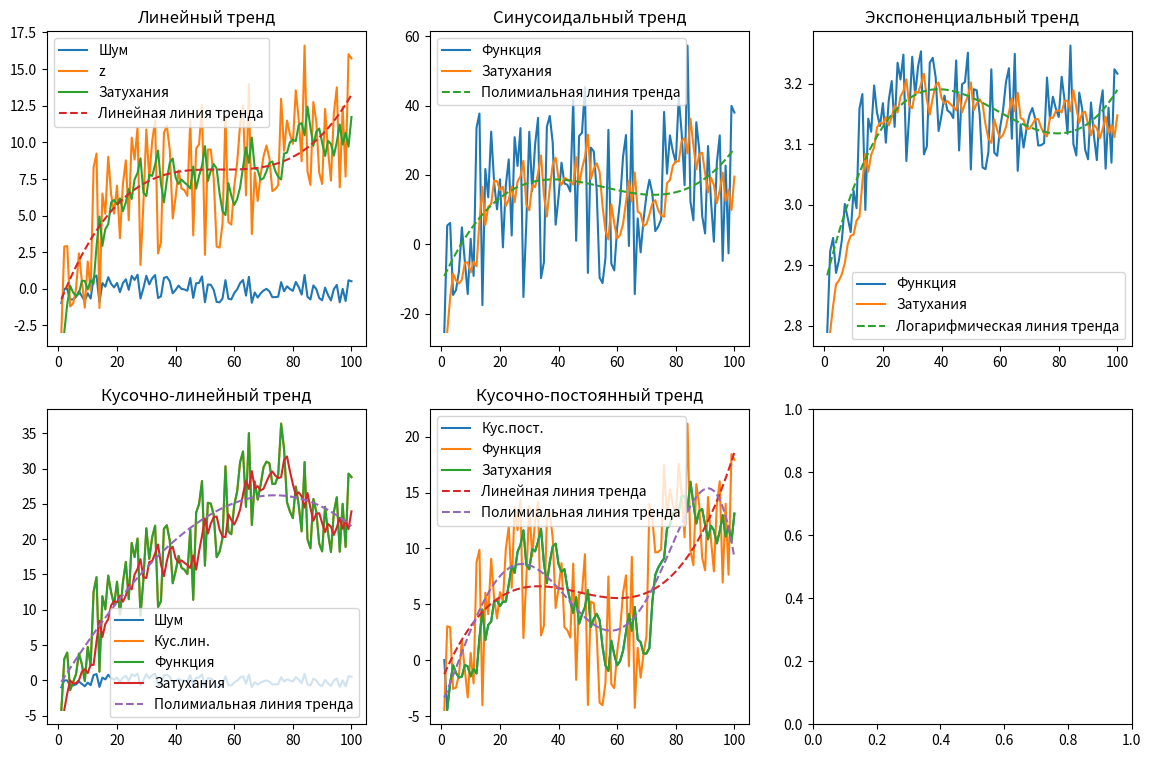

Python code for this plot:
import matplotlib.pyplot as plt
import numpy as np

class Task:
    def __init__(self):
        self.variant = 9
        np.random.seed(self.variant)
        self.item_size = 100
        self.x = np.arange(1, self.item_size + 1)
        self.noise = np.random.uniform(-1, 1, self.item_size)
        self.damping = np.random.uniform(0.6, 0.9)

    def generate_linear_trend(self):
        a = np.random.normal(3, 0.3)
        b = np.random.normal(0.1, 0.01)
        k = np.random.normal(7, 0.7)
        z = a + b * self.x + k * self.noise
        damping = np.zeros(self.item_size)
        damping[1] = z[0]
        for i in range(2, self.item_size):
            damping[i] = (1 - self.damping) * z[i - 1] + self.damping * damping[i - 1]
        return z, damping

    def generate_sinusoidal_trend(self):
        a = np.random.normal(3, 0.3)
        b = np.random.normal(0.3, 0.03)
        c = np.random.normal(5, 0.5)
        d = np.random.normal(0.1, 0.01)
        e = np.random.normal(0.15, 0.015)
        k = np.random.normal(30, 3)
        z = a + b * self.x + k * self.noise + c * np.sin(e * (self.x - d))
        damping = np.zeros(self.item_size)
        damping[1] = z[0]
        for i in range(2, self.item_size):
            damping[i] = (1 - self.damping) * z[i - 1] + self.damping * damping[i - 1]
        return z, damping

    def generate_exponential_trend(self):
        a = np.random.normal(3, 0.3)
        b = np.random.normal(0.3, 0.03)
        c = np.random.normal(0.1, 0.01)
        k = np.random.normal(0.1, 0.01)
        z = a - b * np.exp(-c * self.x) + k * self.noise
        damping = np.zeros(self.item_size)
        damping[1] = z[0]
        for i in range(2, self.item_size):
            damping[i] = (1 - self.damping) * z[i - 1] + self.damping * damping[i - 1]
        return z, damping

    def generate_piecewise_linear_trend(self):
        x_1 = int(np.random.uniform(15, 35))
        x_2 = x_1 + int(np.random.uniform(15, 35))
        x_3 = x_2 + int(np.random.uniform(15, 35))

        b1 = np.random.normal(0.3, 0.03)
        b2 = np.random.normal(0.1, 0.01)
        b3 = np.random.normal(0.2, 0.02)
        b4 = np.random.normal(0.05, 0.005)

        a1 = np.random.normal(3, 0.3)
        a2 = a1 + b1 * x_1 - b2 * x_1
        a3 = a2 + b2 * x_2 - b3 * x_2
        a4 = a3 + b3 * x_3 - b4 * x_3

        k = np.random.normal(7, 0.7)

        line_part = np.piecewise(
            self.x,
            [
                self.x < x_1,
                (self.x >= x_1) & (self.x < x_2),
                (self.x >= x_2) & (self.x < x_3),
                self.x >= x_3,
            ],
            [
                lambda x: a1 + b1 * x,
                lambda x: a2 + b2 * x,
                lambda x: a1 + b1 * x,
                lambda x: a4 + b4 * x,
            ],
        )
        z = line_part + k * self.noise
        damping = np.zeros(self.item_size)
        damping[1] = z[0]
        for i in range(2, self.item_size):
            damping[i] = (1 - self.damping) * z[i - 1] + self.damping * damping[i - 1]
        return z, damping

    def generate_piecewise_constant_trend(self):
        x_1 = int(np.random.uniform(15, 35))
        x_2 = x_1 + int(np.random.uniform(15, 35))
        x_3 = x_2 + int(np.random.uniform(15, 35))

        b1 = np.random.normal(0.3, 0.03)
        b2 = np.random.normal(0.1, 0.01)
        b3 = np.random.normal(0.2, 0.02)
        b4 = np.random.normal(0.05, 0.005)

        a1 = np.random.normal(3, 0.3)
        a2 = a1 + b1 * x_1 - b2 * x_1
        a3 = a2 + b2 * x_2 - b3 * x_2
        a4 = a3 + b3 * x_3 - b4 * x_3

        k = np.random.normal(7, 0.7)

        kus_pos = np.piecewise(
            self.x,
            [
                self.x < x_1,
                (self.x >= x_1) & (self.x < x_2),
                (self.x >= x_2) & (self.x < x_3),
                self.x >= x_3,
            ],
            [lambda x: a1, lambda x: a2, lambda x: a1, lambda x: a4],
        )
        z = kus_pos + k * self.noise
        damping = np.zeros(self.item_size)
        damping[1] = z[0]
        for i in range(2, self.item_size):
            damping[i] = (1 - self.damping) * z[i - 1] + self.damping * damping[i - 1]
        return z, damping

    def plot_results(self):
        plot_1 = self.generate_linear_trend()
        plot_2 = self.generate_sinusoidal_trend()
        plot_3 = self.generate_exponential_trend()
        plot_4 = self.generate_piecewise_linear_trend()
        plot_5 = self.generate_piecewise_constant_trend()

        fig, axes = plt.subplots(2, 3)
        fig.set_figheight(9)
        fig.set_figwidth(14)

        axes[0, 0].plot(self.x, self.noise, label="Шум")
        axes[0, 0].plot(self.x, plot_1[0], label="z")
        axes[0, 0].plot(self.x[1:], plot_1[1][1:], label="Затухания")
        axes[0, 0].plot(
            self.x,
            np.poly1d(np.polyfit(self.x, plot_1[0], 3))(self.x),
            linestyle="--",
            label="Линейная линия тренда",
        )
        axes[0, 0].set_title("Линейный тренд")
        axes[0, 0].legend()

        axes[0, 1].plot(self.x, plot_2[0], label="Функция")
        axes[0, 1].plot(self.x[1:], plot_2[1][1:], label="Затухания")
        axes[0, 1].plot(
            self.x,
            np.poly1d(np.polyfit(self.x, plot_2[0], 3))(self.x),
            linestyle="--",
            label="Полимиальная линия тренда",
        )
        axes[0, 1].set_title("Синусоидальный тренд")
        axes[0, 1].legend()

        axes[0, 2].plot(self.x, plot_3[0], label="Функция")
        axes[0, 2].plot(self.x[1:], plot_3[1][1:], label="Затухания")
        axes[0, 2].plot(
            self.x,
            np.poly1d(np.polyfit(self.x, plot_3[0], 3))(self.x),
            linestyle="--",
            label="Логарифмическая линия тренда",
        )
        axes[0, 2].set_title("Экспоненциальный тренд")
        axes[0, 2].legend()

        axes[1, 0].plot(self.x, self.noise, label="Шум")
        axes[1, 0].plot(self.x, plot_4[0], label="Кус.лин.")
        axes[1, 0].plot(self.x, plot_4[0], label="Функция")
        axes[1, 0].plot(self.x[1:], plot_4[1][1:], label="Затухания")
        axes[1, 0].plot(
            self.x,
            np.poly1d(np.polyfit(self.x, plot_4[0], 3))(self.x),
            linestyle="--",
            label="Полимиальная линия тренда",
        )
        axes[1, 0].set_title("Кусочно-линейный тренд")
        axes[1, 0].legend()

        axes[1, 1].plot(self.x, plot_5[1], label="Кус.пост.")
        axes[1, 1].plot(self.x, plot_5[0], label="Функция")
        axes[1, 1].plot(self.x[1:], plot_5[1][1:], label="Затухания")
        axes[1, 1].plot(
            self.x,
            np.poly1d(np.polyfit(self.x, plot_5[0], 3))(self.x),
            linestyle="--",
            label="Линейная линия тренда",
        )
        axes[1, 1].plot(
            self.x,
            np.poly1d(np.polyfit(self.x, plot_5[0], 5))(self.x),
            linestyle="--",
            label="Полимиальная линия тренда",
        )
        axes[1, 1].set_title("Кусочно-постоянный тренд")
        axes[1, 1].legend()

        plt.show()

task = Task()
task.plot_results()
